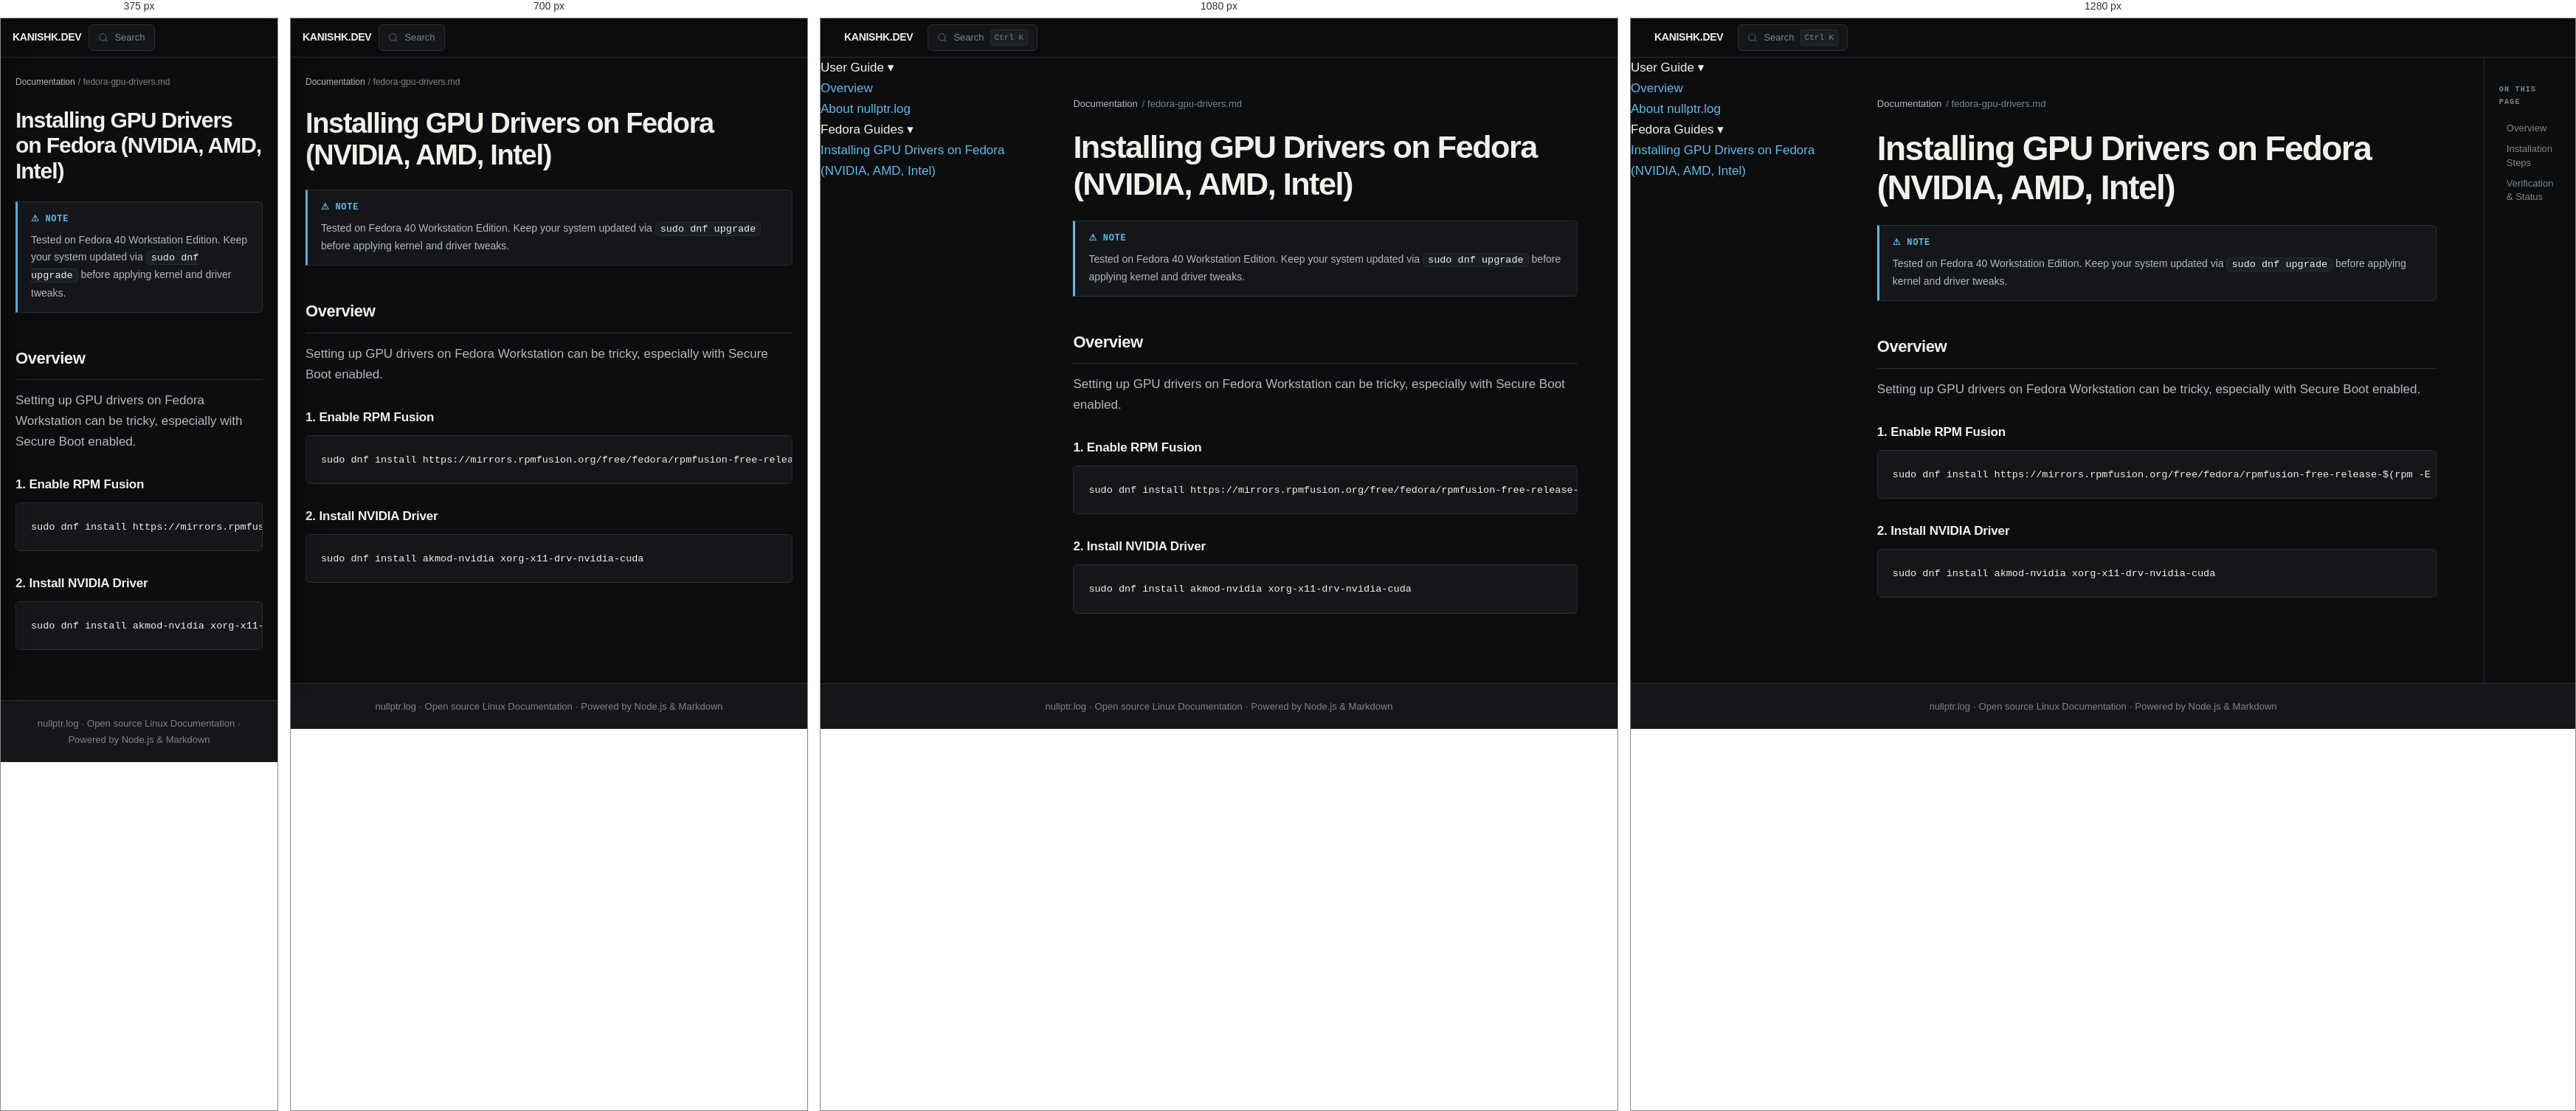
Rendered at 375 px, 700 px, 1080 px and 1280 px, left to right.

<!-- file: fedora-gpu-drivers.html -->
<!doctype html>
<html lang="en">
<head>
<meta charset="utf-8">
<meta name="viewport" content="width=device-width, initial-scale=1">
<title>Installing GPU Drivers on Fedora (NVIDIA, AMD, Intel) — kanishk.dev</title>
<meta name="description" content="A clean walkthrough for getting your GPU properly recognized on Fedora — RPM Fusion, akmod-nvidia, Secure Boot signing, and how to verify it actually worked.">
<link rel="preconnect" href="https://fonts.googleapis.com">
<link rel="preconnect" href="https://fonts.gstatic.com" crossorigin>
<link href="https://fonts.googleapis.com/css2?family=IBM+Plex+Mono:wght@400;500;600;700&family=IBM+Plex+Sans:wght@400;500;600;700;800&display=swap" rel="stylesheet">
<link rel="stylesheet" href="../assets/style.css">
</head>
<body>
<header class="shell-bar">
  <div class="shell-bar-inner">
    <a href="../index.html" class="shell-brand">
      KANISHK.DEV
    </a>
    <div class="header-search">
      <svg width="14" height="14" viewBox="0 0 24 24" fill="none" stroke="currentColor" stroke-width="2"><circle cx="11" cy="11" r="8"/><path d="m21 21-4.3-4.3"/></svg>
      <span>Search</span>
      <kbd>Ctrl K</kbd>
    </div>
  </div>
</header>

<div class="doc-layout">
  <!-- Left Navigation Sidebar (Screenshot 2) -->
  <aside class="doc-sidebar-left">
    <div class="sidebar-group">
      <div class="sidebar-title">User Guide <span>&#9662;</span></div>
      <ul class="sidebar-links">
        <li><a href="../index.html">Overview</a></li>
        <li><a href="../about.html">About nullptr.log</a></li>
      </ul>
    </div>
    <div class="sidebar-group">
      <div class="sidebar-title">Fedora Guides <span>&#9662;</span></div>
      <ul class="sidebar-links">
        <li><a href="./fedora-gpu-drivers.html" class="active">Installing GPU Drivers on Fedora (NVIDIA, AMD, Intel)</a></li>
      </ul>
    </div>
  </aside>

  <!-- Central Documentation Content -->
  <main class="doc-content">
    <div class="breadcrumb"><a href="../index.html">Documentation</a> / fedora-gpu-drivers.md</div>
    <h1>Installing GPU Drivers on Fedora (NVIDIA, AMD, Intel)</h1>
    
    <div class="callout">
      <div class="callout-title">&#9888; Note</div>
      <div class="callout-body">Tested on Fedora 40 Workstation Edition. Keep your system updated via <code>sudo dnf upgrade</code> before applying kernel and driver tweaks.</div>
    </div>

    <article class="post-body">
      <h2>Overview</h2>
<p>Setting up GPU drivers on Fedora Workstation can be tricky, especially with Secure Boot enabled.</p>
<h3>1. Enable RPM Fusion</h3>
<pre><code class="language-bash">sudo dnf install https://mirrors.rpmfusion.org/free/fedora/rpmfusion-free-release-$(rpm -E %fedora).noarch.rpm https://mirrors.rpmfusion.org/nonfree/fedora/rpmfusion-nonfree-release-$(rpm -E %fedora).noarch.rpm
</code></pre>
<h3>2. Install NVIDIA Driver</h3>
<pre><code class="language-bash">sudo dnf install akmod-nvidia xorg-x11-drv-nvidia-cuda
</code></pre>

    </article>

  </main>

  <!-- Right TOC Sidebar (Screenshot 2) -->
  <aside class="doc-sidebar-right">
    <div class="toc-title">On this page</div>
    <ul class="toc-links">
      <li><a href="#">Overview</a></li>
      <li><a href="#">Installation Steps</a></li>
      <li><a href="#">Verification & Status</a></li>
    </ul>
  </aside>
</div>

<footer class="shell-footer">
  <span>nullptr.log &middot; Open source Linux Documentation &middot; Powered by Node.js & Markdown</span>
</footer>
</body>
</html>

/* @media block from style.css */
@media (max-width: 1200px) {
  .doc-layout { grid-template-columns: 240px minmax(0, 1fr); }
  .doc-sidebar-right { display: none; }
}

/* @media block from style.css */
@media (max-width: 960px) {
  .obs-layout { grid-template-columns: 1fr; }
  .obs-sidebar { display: none; }
  .obs-vault-header { padding: 24px 20px 18px; }
  .obs-controls-bar { padding: 12px 20px; }
  .obs-content-area { padding: 20px 20px 48px; }
}

/* @media block from style.css */
@media (max-width: 800px) {
  .shell-bar-inner { padding: 0 16px; gap: 10px; }
  .shell-nav { display: none; }
  .header-search { max-width: 120px; }
  .header-search span { overflow: hidden; white-space: nowrap; text-overflow: ellipsis; }
  .header-search kbd { display: none; }
  .mobile-sidebar-toggle { display: flex; }

  .hero-wrapper { padding: 52px 20px 44px; }
  .hero-title { font-size: clamp(32px, 9vw, 46px); }
  .hero-desc { font-size: 16px; }

  .page { padding: 40px 20px 72px; }
  .section-header { align-items: flex-start; gap: 12px; flex-direction: column; }
  .post-grid { grid-template-columns: 1fr; }

  .doc-layout { grid-template-columns: 1fr; }
  .doc-sidebar-left { display: none; }
  .doc-content { padding: 24px 20px 48px; }

  .breadcrumb { font-size: 12px; gap: 4px; }

  .doc-content h1, .post-page-title { font-size: clamp(26px, 8vw, 38px); }

  .doc-sidebar-left {
    display: block;
    position: fixed;
    top: 52px;
    left: -280px;
    width: 280px;
    height: calc(100vh - 52px);
    background: var(--bg-sidebar);
    border-right: 1px solid var(--hairline);
    z-index: 250;
    transition: transform 0.22s var(--ease);
    overflow-y: auto;
    padding: 16px 10px;
    box-shadow: 8px 0 24px rgba(0, 0, 0, 0.5);
  }
  .doc-sidebar-left.open { transform: translateX(280px); }
  .sidebar-overlay { display: none; }
}

/* @media block from style.css */
@media (max-width: 600px) {
  .doc-content table, .doc-content thead, .doc-content tbody,
  .doc-content th, .doc-content td, .doc-content tr { display: block; width: 100%; }
  .doc-content thead { display: none; }
  .doc-content tr {
    background: var(--surface);
    border: 1px solid var(--hairline);
    border-radius: var(--radius-sm);
    margin-bottom: 10px;
    padding: 12px 14px;
  }
  .doc-content tr:hover { background: var(--raised); }
  .doc-content td { padding: 4px 0; border-bottom: none; }
  .doc-content td::before {
    content: attr(data-label);
    display: block;
    font-size: 11px;
    font-weight: 600;
    color: var(--text-dim);
    text-transform: uppercase;
    letter-spacing: 0.06em;
    margin-bottom: 2px;
    font-family: var(--font-mono);
  }
}

/* @media block from style.css */
@media (max-width: 480px) {
  .article-end-row { flex-direction: column; align-items: stretch; }
  .article-end-row a, .article-end-row button { justify-content: center; }
}